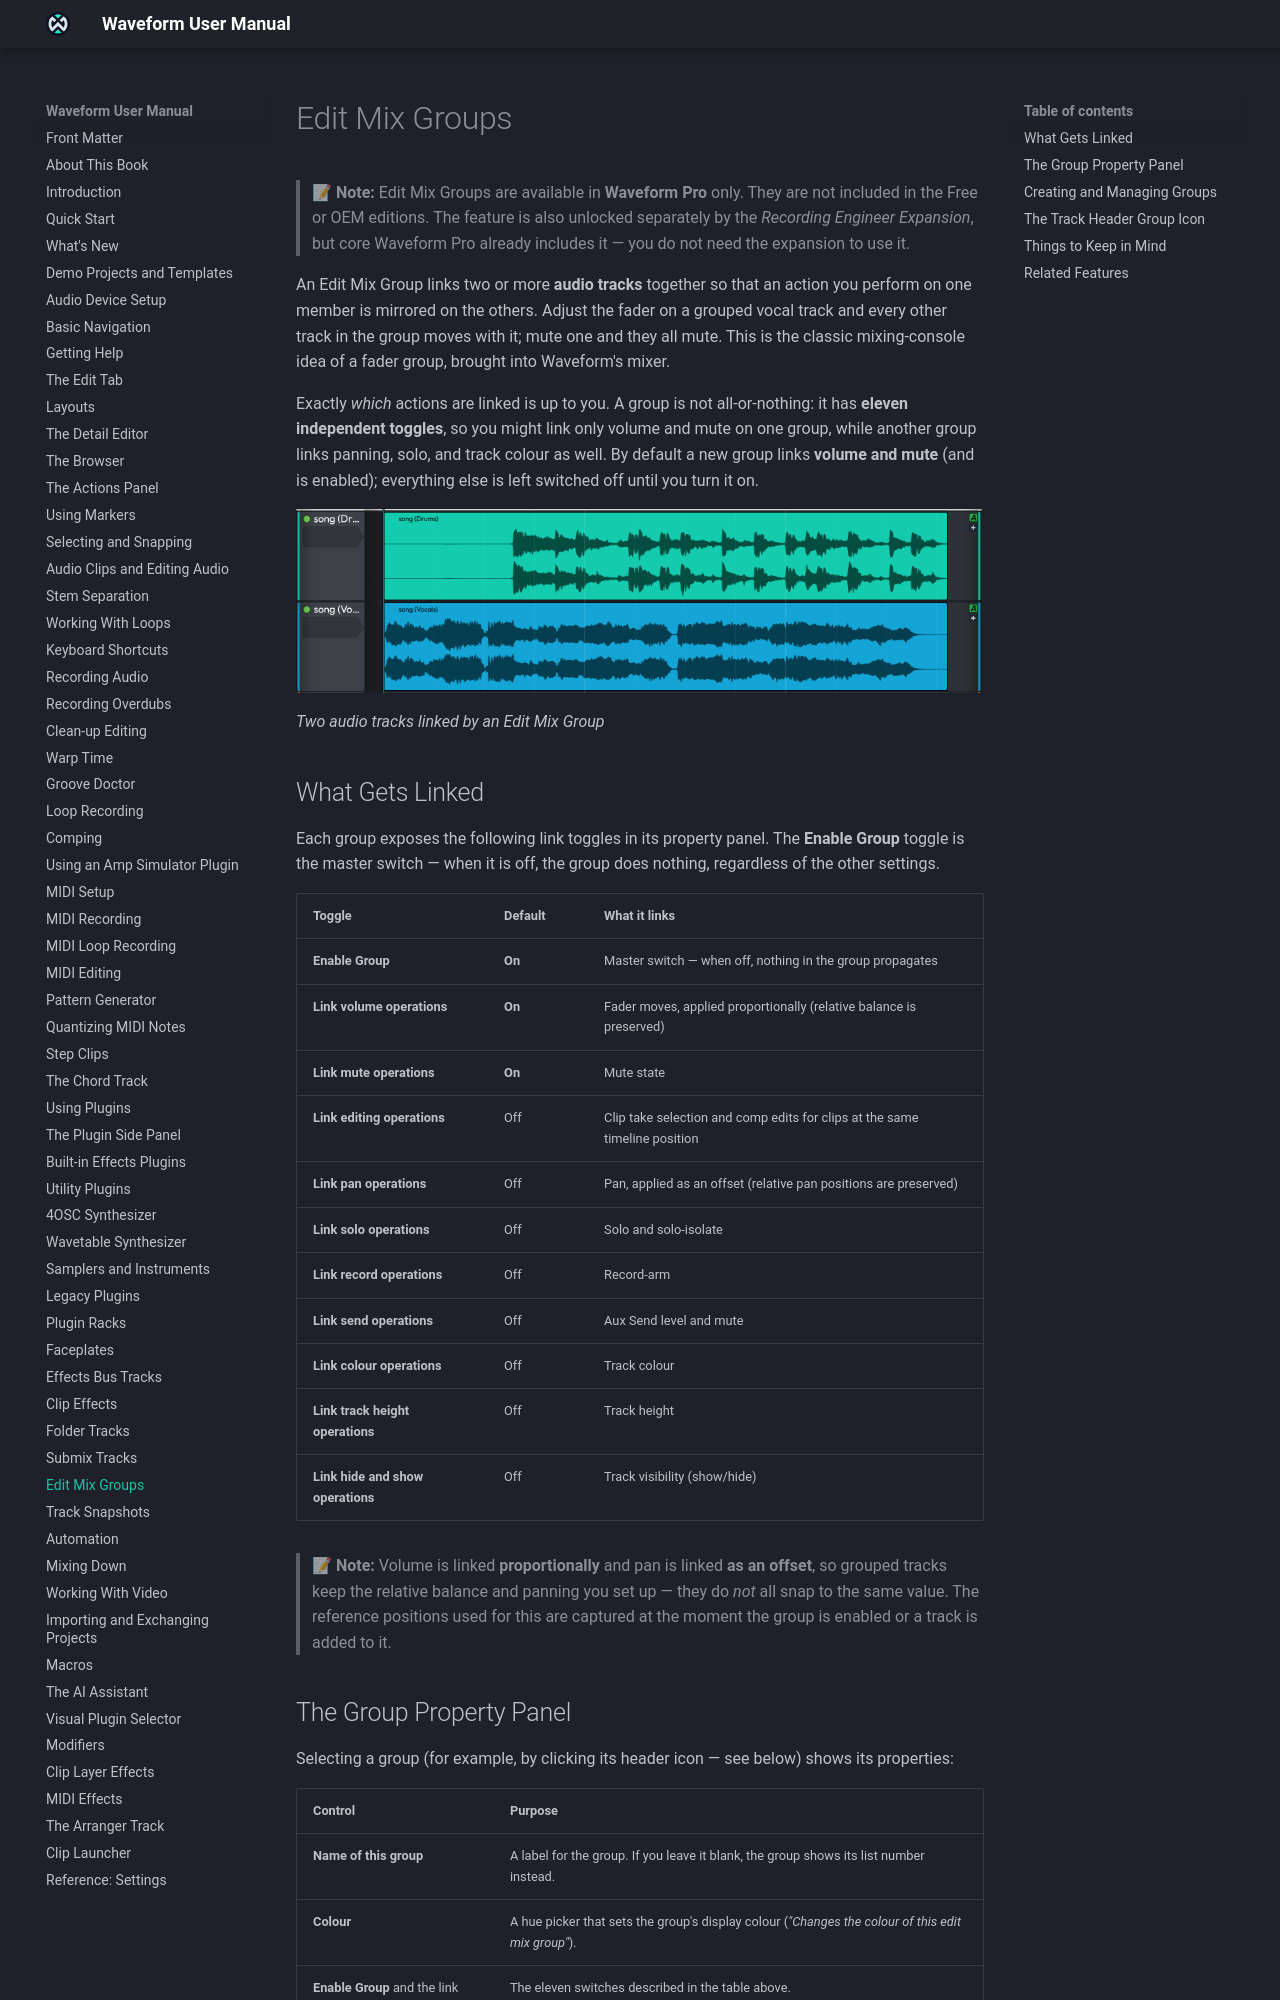

repository: Tracktion/waveform_manual · page: edit-mix-groups/index.html · generator: mkdocs

# Edit Mix Groups <span class="pro">PRO</span> { #edit-mix-groups }

> 📝 **Edition:** Waveform Pro, or with the Recording Engineer Expansion.

An Edit Mix Group links two or more audio tracks together so that an action you perform on one
member is mirrored on the others. Adjust the fader on a grouped vocal track and every other track in
the group moves with it; mute one and they all mute. This is the classic mixing-console idea of a
fader group, brought into Waveform's mixer. Only audio tracks can join a group.

Exactly *which* actions are linked is up to you. A group is not all-or-nothing: it has ten
independent link toggles plus a master **Enable** switch, so you might link only volume and mute on
one group, while another group links panning, solo and track colour as well. By default a new group
is enabled and links volume and mute; everything else stays off until you turn it on.


![](images/mixgroups_1@2x.png)

*Two audio tracks linked by an Edit Mix Group*

![](images/edit-mix-groups_group_actions@2x.png)

*A selected group's Actions panel, with its link toggles*


## What Gets Linked

Each group has the following toggles in the Actions panel. The **Enable** toggle is the
master switch: when it is off, the group does nothing, regardless of the other settings. Hover over a
toggle to see its tooltip (for example "Link volume operations").

| Toggle | Default | What it links |
|---|---|---|
| **Enable** | On | Master switch: when off, nothing in the group propagates |
| **Volume** | On | Fader moves, applied proportionally (relative balance is preserved) |
| **Mute** | On | Mute state |
| **Editing** | Off | Clip take selection and comp edits for clips at the same timeline position |
| **Pan** | Off | Pan, applied as an offset (relative pan positions are preserved) |
| **Solo** | Off | Solo and solo-isolate |
| **Record** | Off | Record-arm |
| **Send** | Off | Aux Send level and mute |
| **Colour** | Off | Track colour |
| **Track Height** | Off | Track height |
| **Visiblity** | Off | Track visibility (show/hide). The label is spelt this way in the app. |

> 📝 **Note:** Volume is linked proportionally and pan is linked as an offset, so grouped tracks keep
> the relative balance and panning you set up. They do *not* all snap to the same value. The reference
> positions used for this are captured at the moment the group is enabled or a track is added to it.
> Because the link is relative, a group sits on top of your existing mix balance: turning it off leaves
> every track exactly where it was.
